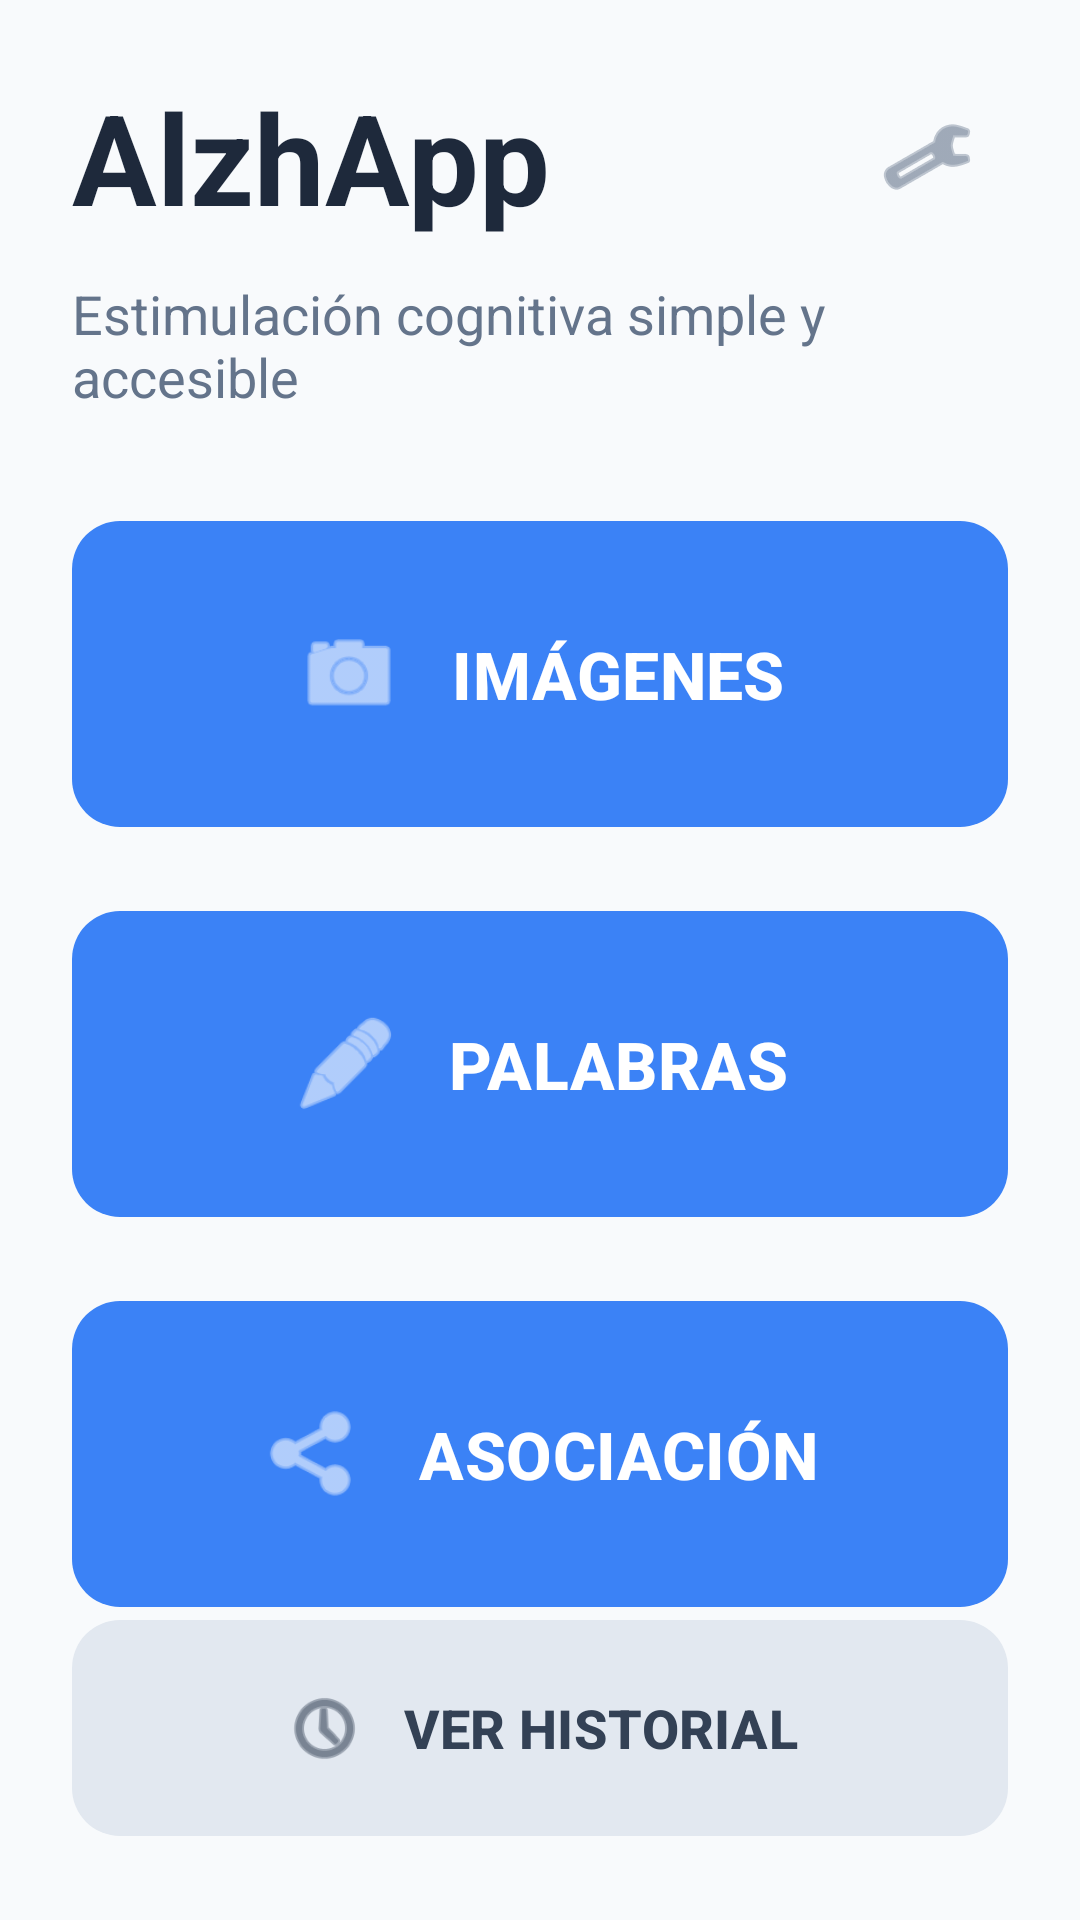

The Android layout XML behind this screen, and the referenced resources:
<!-- AndroidManifest.xml: application theme Theme.AlzhApp -->
<!-- res/layout/activity_main.xml -->
<?xml version="1.0" encoding="utf-8"?>
<androidx.constraintlayout.widget.ConstraintLayout xmlns:android="http://schemas.android.com/apk/res/android"
    xmlns:app="http://schemas.android.com/apk/res-auto"
    android:id="@+id/main"
    android:layout_width="match_parent"
    android:layout_height="match_parent"
    android:background="@color/alzhapp_background"
    android:padding="24dp">

    <TextView
        android:id="@+id/tvTitulo"
        android:layout_width="wrap_content"
        android:layout_height="wrap_content"
        android:text="@string/titulo_principal"
        android:textColor="@color/alzhapp_primary_dark"
        android:textSize="42sp"
        android:textStyle="bold"
        app:layout_constraintStart_toStartOf="parent"
        app:layout_constraintTop_toTopOf="parent" />

    <ImageButton
        android:id="@+id/btnAjustes"
        android:layout_width="54dp"
        android:layout_height="54dp"
        android:background="?attr/selectableItemBackgroundBorderless"
        android:contentDescription="@string/descripcion_ajustes"
        android:src="@android:drawable/ic_menu_preferences"
        app:layout_constraintBottom_toBottomOf="@id/tvTitulo"
        app:layout_constraintEnd_toEndOf="parent"
        app:layout_constraintTop_toTopOf="@id/tvTitulo"
        app:tint="@color/alzhapp_muted" />

    <TextView
        android:id="@+id/tvSubtitulo"
        android:layout_width="0dp"
        android:layout_height="wrap_content"
        android:layout_marginTop="12dp"
        android:text="@string/subtitulo_inicio"
        android:textColor="@color/alzhapp_muted"
        android:textSize="18sp"
        app:layout_constraintEnd_toEndOf="parent"
        app:layout_constraintStart_toStartOf="parent"
        app:layout_constraintTop_toBottomOf="@id/tvTitulo" />

    <com.google.android.material.button.MaterialButton
        android:id="@+id/btnModuloImagenes"
        android:layout_width="0dp"
        android:layout_height="110dp"
        android:layout_marginTop="32dp"
        android:text="@string/modulo_imagenes"
        android:textSize="22sp"
        android:textStyle="bold"
        app:backgroundTint="@color/alzhapp_primary"
        app:cornerRadius="16dp"
        app:elevation="6dp"
        app:icon="@android:drawable/ic_menu_camera"
        app:iconGravity="textStart"
        app:iconPadding="16dp"
        app:iconSize="36dp"
        app:iconTint="@color/white"
        app:layout_constraintEnd_toEndOf="parent"
        app:layout_constraintStart_toStartOf="parent"
        app:layout_constraintTop_toBottomOf="@id/tvSubtitulo" />

    <com.google.android.material.button.MaterialButton
        android:id="@+id/btnModuloPalabras"
        android:layout_width="0dp"
        android:layout_height="110dp"
        android:layout_marginTop="20dp"
        android:text="@string/modulo_palabras"
        android:textSize="22sp"
        android:textStyle="bold"
        app:backgroundTint="@color/alzhapp_primary"
        app:cornerRadius="16dp"
        app:elevation="6dp"
        app:icon="@android:drawable/ic_menu_edit"
        app:iconGravity="textStart"
        app:iconPadding="16dp"
        app:iconSize="36dp"
        app:iconTint="@color/white"
        app:layout_constraintEnd_toEndOf="parent"
        app:layout_constraintStart_toStartOf="parent"
        app:layout_constraintTop_toBottomOf="@id/btnModuloImagenes" />

    <com.google.android.material.button.MaterialButton
        android:id="@+id/btnModuloAsociacion"
        android:layout_width="0dp"
        android:layout_height="110dp"
        android:layout_marginTop="20dp"
        android:text="@string/modulo_asociacion"
        android:textSize="22sp"
        android:textStyle="bold"
        app:backgroundTint="@color/alzhapp_primary"
        app:cornerRadius="16dp"
        app:elevation="6dp"
        app:icon="@android:drawable/ic_menu_share"
        app:iconGravity="textStart"
        app:iconPadding="16dp"
        app:iconSize="36dp"
        app:iconTint="@color/white"
        app:layout_constraintEnd_toEndOf="parent"
        app:layout_constraintStart_toStartOf="parent"
        app:layout_constraintTop_toBottomOf="@id/btnModuloPalabras" />

    <com.google.android.material.button.MaterialButton
        android:id="@+id/btnHistorial"
        android:layout_width="0dp"
        android:layout_height="80dp"
        android:text="@string/ver_historial"
        android:textColor="@color/alzhapp_text"
        android:textSize="18sp"
        android:textStyle="bold"
        app:backgroundTint="@color/alzhapp_secondary"
        app:cornerRadius="16dp"
        app:elevation="2dp"
        app:icon="@android:drawable/ic_menu_recent_history"
        app:iconGravity="textStart"
        app:iconPadding="12dp"
        app:iconSize="28dp"
        app:iconTint="@color/alzhapp_text"
        app:layout_constraintBottom_toBottomOf="parent"
        app:layout_constraintEnd_toEndOf="parent"
        app:layout_constraintStart_toStartOf="parent" />

</androidx.constraintlayout.widget.ConstraintLayout>
<!-- resources referenced by this layout -->
<resources>
  <color name="alzhapp_background">#F8FAFC</color>
  <color name="alzhapp_muted">#64748B</color>
  <color name="alzhapp_primary">#3B82F6</color>
  <color name="alzhapp_primary_dark">#1E293B</color>
  <color name="alzhapp_secondary">#E2E8F0</color>
  <color name="alzhapp_text">#334155</color>
  <color name="white">#FFFFFFFF</color>
  <string name="descripcion_ajustes">Abrir ajustes</string>
  <string name="modulo_asociacion">ASOCIACIÓN</string>
  <string name="modulo_imagenes">IMÁGENES</string>
  <string name="modulo_palabras">PALABRAS</string>
  <string name="subtitulo_inicio">Estimulación cognitiva simple y accesible</string>
  <string name="titulo_principal">AlzhApp</string>
  <string name="ver_historial">VER HISTORIAL</string>
  <style name="Theme.AlzhApp" parent="Base.Theme.AlzhApp" />
  <style name="Base.Theme.AlzhApp" parent="Theme.Material3.DayNight.NoActionBar">
          <item name="colorPrimary">@color/alzhapp_primary</item>
          <item name="colorOnPrimary">@color/white</item>
          <item name="android:statusBarColor">@color/alzhapp_background</item>
          <item name="android:navigationBarColor">@color/alzhapp_background</item>
          <item name="android:windowBackground">@color/alzhapp_background</item>
      </style>
</resources>
